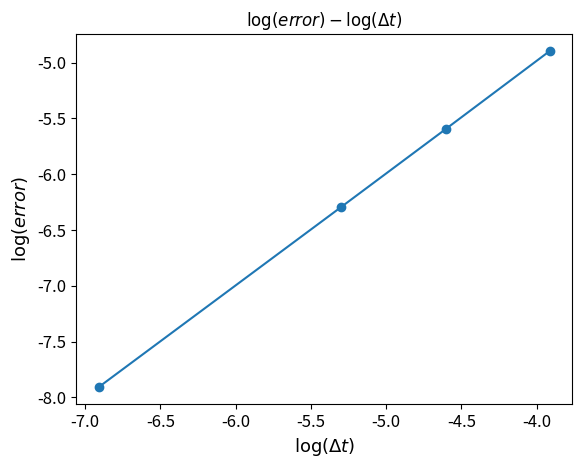

Here is the Python script that generated this plot:
import numpy as np
import matplotlib.pyplot as plt
import math
import matplotlib
from scipy.stats import linregress

delta_t_list = [0.001, 0.005, 0.01, 0.02]
error_list = []
for delta_t in delta_t_list:
    x_list = [1]
    max_iter_times = int(10/delta_t)
    t_list = np.linspace(0, 10, max_iter_times+1)
    x= np.e**(-2*t_list)
    for i in range(max_iter_times):
        x0 = x_list[-1]
        x1 = x0+(-2*x0)*delta_t
        x_list.append(x1)
    error = np.linalg.norm(x-x_list, ord=np.inf)
    error_list.append(error)

plt.xticks(size = 12)
plt.yticks(size = 12)
plt.plot(np.log(delta_t_list), np.log(error_list))
plt.scatter(np.log(delta_t_list), np.log(error_list))
plt.xlabel(r'$\log (\Delta t)$', size=13)
plt.ylabel(r'$\log (error)$', size=13)
plt.title(r'$\log (error)-\log (\Delta t)$')
linregress(np.log(delta_t_list), np.log(error_list))

plt.savefig('Euler_test.jpeg', dpi=1000, bbox_inches='tight')